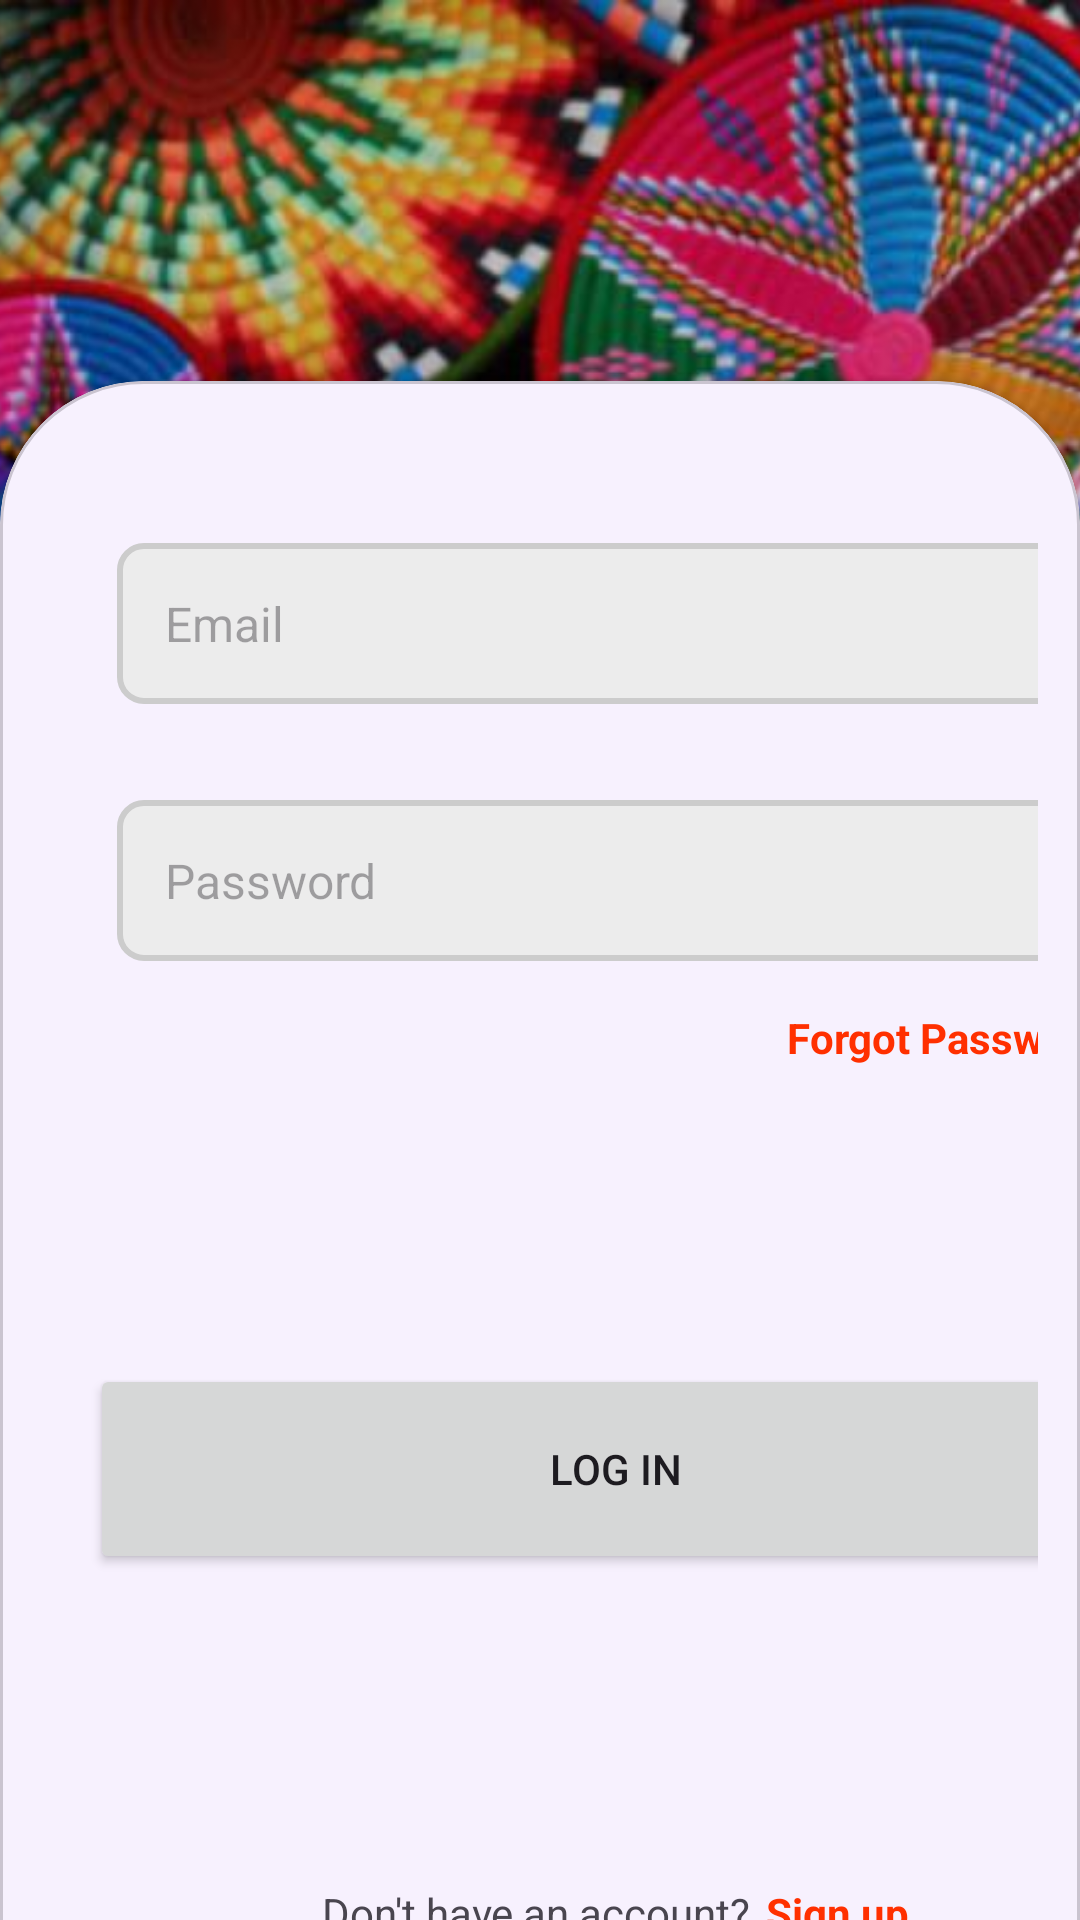

Reconstruct the res/layout file that produces this screen, plus the resources it refers to.
<!-- AndroidManifest.xml: application theme Theme.Mesob -->
<!-- res/layout/fragment_login.xml -->
<?xml version="1.0" encoding="utf-8"?>
<androidx.constraintlayout.widget.ConstraintLayout xmlns:android="http://schemas.android.com/apk/res/android"
    xmlns:app="http://schemas.android.com/apk/res-auto"
    xmlns:tools="http://schemas.android.com/tools"
    android:id="@+id/frameLayout"
    android:layout_width="match_parent"
    android:layout_height="match_parent"
    tools:context=".Login">


    <ImageView
        android:id="@+id/logInBackgroundImage"
        android:layout_width="0dp"
        android:layout_height="0dp"
        android:scaleType="centerCrop"
        android:src="@drawable/mesob"
        app:layout_constraintStart_toStartOf="parent"
        app:layout_constraintTop_toTopOf="parent"
        app:layout_constraintEnd_toEndOf="parent"
        app:layout_constraintBottom_toBottomOf="parent" />


    <androidx.constraintlayout.widget.Guideline
        android:id="@+id/guidelineLogin"
        android:layout_width="wrap_content"
        android:layout_height="wrap_content"
        android:orientation="horizontal"
        app:layout_constraintGuide_percent=".25" />

    <com.google.android.material.card.MaterialCardView
        style="@style/custom_card_view_style"
        android:layout_width="match_parent"
        android:layout_height="wrap_content"
        app:layout_constraintBottom_toBottomOf="parent"
        app:layout_constraintEnd_toEndOf="parent"
        app:layout_constraintStart_toStartOf="parent"
        app:layout_constraintTop_toTopOf="@+id/guidelineLogin">

        <androidx.constraintlayout.widget.ConstraintLayout
            android:layout_width="382dp"
            android:layout_height="518dp">

            <LinearLayout
                android:layout_width="wrap_content"
                android:layout_height="wrap_content"
                android:layout_marginBottom="12dp"
                android:orientation="horizontal"
                app:layout_constraintBottom_toBottomOf="parent"
                app:layout_constraintEnd_toEndOf="parent"
                app:layout_constraintStart_toStartOf="parent">

                <TextView
                    android:id="@+id/tvDontHaveAnAccount"
                    android:layout_width="wrap_content"
                    android:layout_height="wrap_content"
                    android:layout_weight="0"
                    android:layout_marginEnd="5dp"
                    android:text="Don't have an account?" />

                <TextView
                    android:id="@+id/tvLoginToSignUp"
                    android:layout_width="wrap_content"
                    android:layout_height="wrap_content"
                    android:layout_weight="0"
                    android:text="Sign up"
                    android:textColor="@color/orange"
                    android:textStyle="bold" />
            </LinearLayout>

            <Button
                android:id="@+id/btLogin"
                android:layout_width="0dp"
                android:layout_height="70dp"
                android:layout_margin="16dp"
                android:layout_marginTop="16dp"
                android:text="Log In"
                app:layout_constraintBottom_toBottomOf="parent"
                app:layout_constraintEnd_toEndOf="parent"
                app:layout_constraintStart_toStartOf="parent"
                app:layout_constraintTop_toBottomOf="@+id/etLoginPassword" />

            <TextView
                android:id="@+id/tvForgotPassword"
                android:layout_width="wrap_content"
                android:layout_height="wrap_content"
                android:layout_marginTop="16dp"
                android:layout_marginEnd="20dp"
                android:text="Forgot Password?"
                android:textColor="@color/orange"
                android:textStyle="bold"
                app:layout_constraintEnd_toEndOf="parent"
                app:layout_constraintTop_toBottomOf="@+id/etLoginPassword" />

            <EditText
                android:id="@+id/etLoginEmail"
                android:layout_width="match_parent"
                android:layout_height="wrap_content"
                android:layout_marginStart="25dp"
                android:layout_marginTop="40dp"
                android:layout_marginEnd="25dp"
                android:background="@drawable/edittext_background"
                android:drawableLeft="@drawable/ic_emall"
                android:drawablePadding="8dp"
                android:ems="10"
                android:hint="Email"
                android:inputType="textEmailAddress"
                android:padding="16dp"
                android:textColor="#333333"
                android:textSize="16sp"
                app:layout_constraintEnd_toEndOf="parent"
                app:layout_constraintStart_toStartOf="parent"
                app:layout_constraintTop_toTopOf="parent" />

            <EditText
                android:id="@+id/etLoginPassword"
                android:layout_width="match_parent"
                android:layout_height="wrap_content"
                android:layout_marginStart="25dp"
                android:layout_marginTop="32dp"
                android:layout_marginEnd="25dp"
                android:background="@drawable/edittext_background"
                android:drawableLeft="@drawable/ic_password"
                android:drawablePadding="8dp"
                android:ems="10"
                android:hint="Password"
                android:inputType="textPassword"
                android:padding="16dp"
                android:textColor="#333333"
                android:textSize="16sp"
                app:layout_constraintEnd_toEndOf="parent"
                app:layout_constraintStart_toStartOf="parent"
                app:layout_constraintTop_toBottomOf="@+id/etLoginEmail" />


        </androidx.constraintlayout.widget.ConstraintLayout>

    </com.google.android.material.card.MaterialCardView>

</androidx.constraintlayout.widget.ConstraintLayout>
<!-- resources referenced by this layout -->
<resources>
  <color name="orange">#FF3000</color>
  <!-- drawable edittext_background (drawable) -->
  <shape xmlns:android="http://schemas.android.com/apk/res/android"
      android:shape="rectangle">
      <solid android:color="#ECECEC" />
      <corners android:radius="8dp" />
      <stroke
          android:width="2dp"
          android:color="#CCCCCC" />
  </shape>
  <!-- drawable mesob: jpeg bitmap (drawable, 180816 bytes) -->
  <style name="custom_card_view_style" parent="Widget.MaterialComponents.CardView">
  
          <item name="shapeAppearanceOverlay"> @style/custom_card_view </item>
  
      </style>
  <style name="Theme.Mesob" parent="Base.Theme.Mesob" />
  <style name="custom_card_view" parent="">
          <item name="cornerFamily">rounded</item>
          <item name="cornerSizeTopRight">48dp</item>
          <item name="cornerSizeTopLeft">48dp</item>
          <item name="cornerSizeBottomLeft">0dp</item>
          <item name="cornerSizeBottomRight">0dp</item>
  
      </style>
  <style name="Base.Theme.Mesob" parent="Theme.Material3.DayNight.NoActionBar">
          
           <item name="colorPrimary">@color/lavender</item>
      </style>
  <color name="lavender">#8692f7</color>
</resources>
